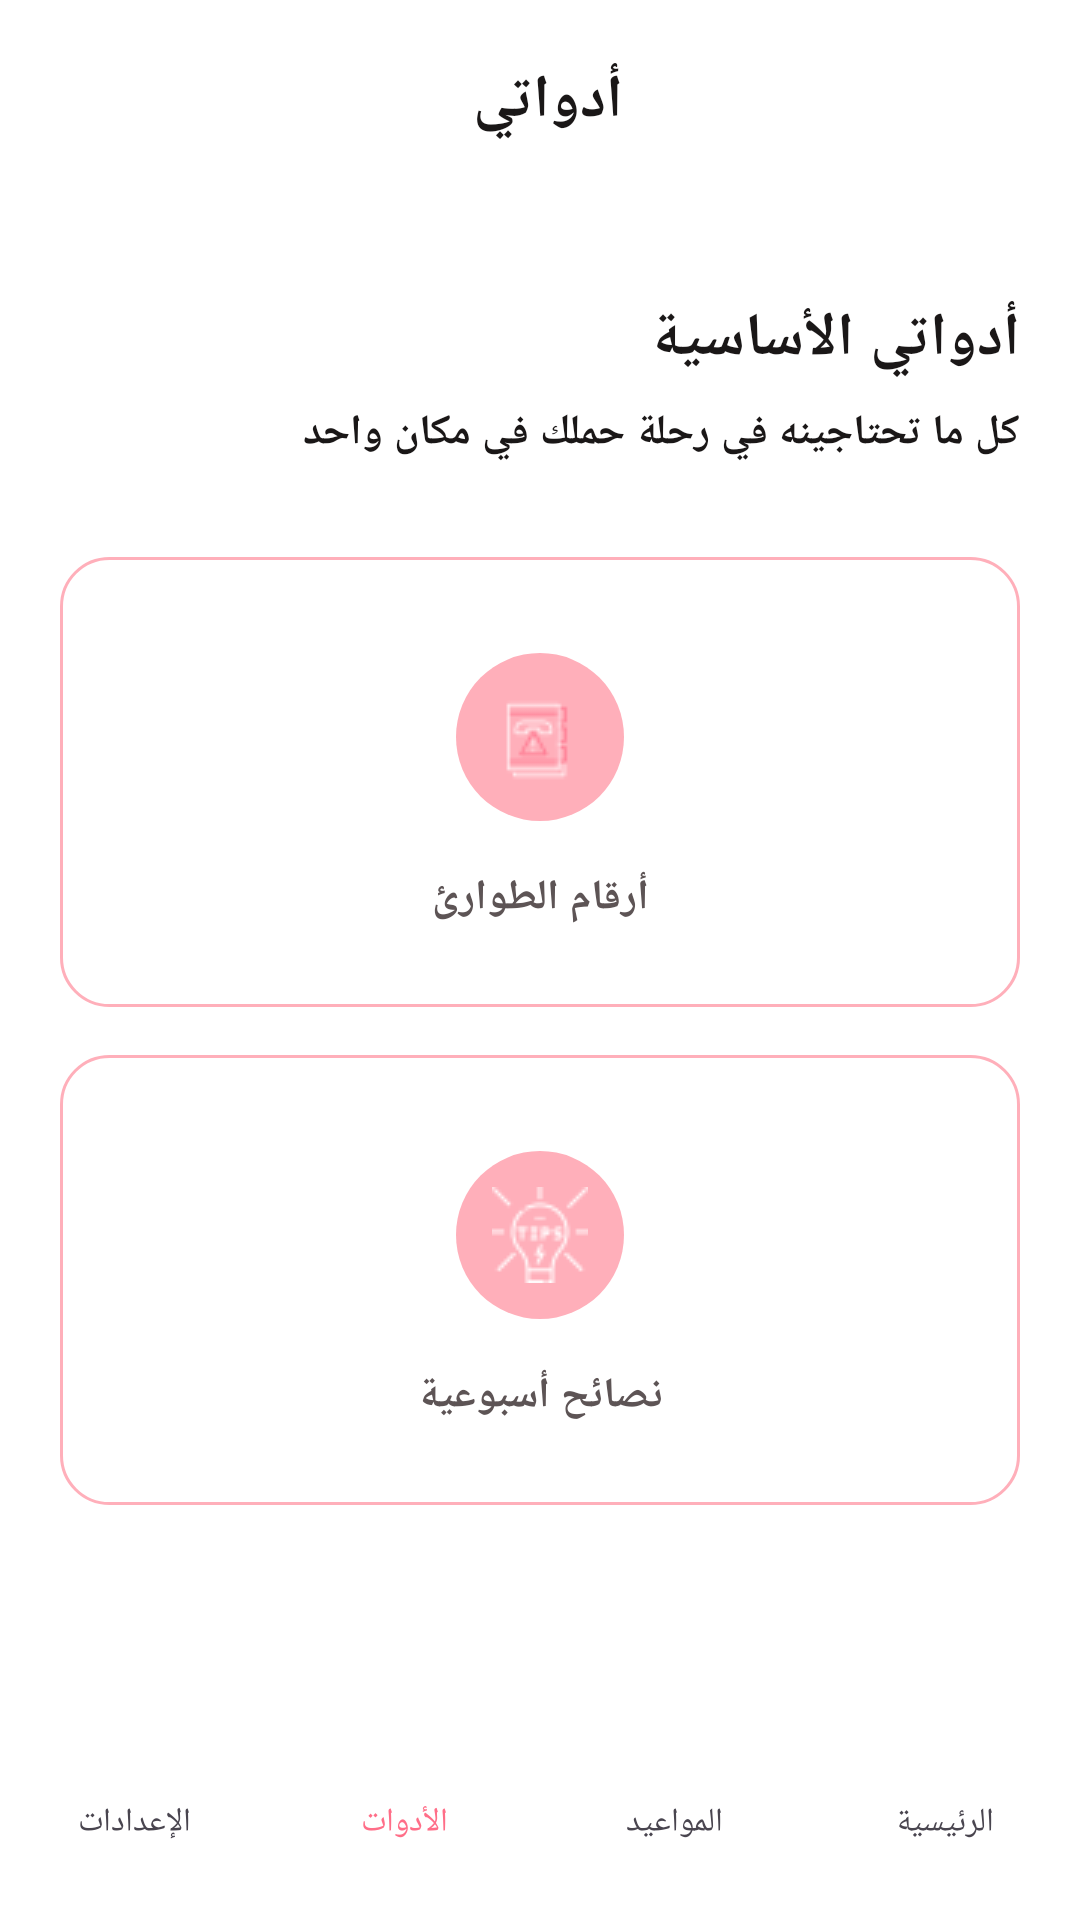

The Android layout XML behind this screen, and the referenced resources:
<!-- AndroidManifest.xml: application theme Theme.FainlProject -->
<!-- res/layout/activity_tools.xml -->
<?xml version="1.0" encoding="utf-8"?>
<androidx.constraintlayout.widget.ConstraintLayout xmlns:android="http://schemas.android.com/apk/res/android"
    xmlns:app="http://schemas.android.com/apk/res-auto"
    xmlns:tools="http://schemas.android.com/tools"
    android:layout_width="match_parent"
    android:layout_height="match_parent"
    android:background="@color/white"
    android:layoutDirection="rtl"
    tools:context="com.example.myfinalproject.ToolsActivity">

    <LinearLayout
        android:id="@+id/headerLayout"
        android:layout_width="match_parent"
        android:layout_height="wrap_content"
        android:background="@color/white"
        android:gravity="center_vertical"
        android:orientation="horizontal"
        android:padding="@dimen/size_20dp"
        app:layout_constraintTop_toTopOf="parent">


        <TextView
            android:layout_width="0dp"
            android:layout_height="wrap_content"
            android:layout_weight="1"
            android:gravity="center"
            android:text="أدواتي "
            android:textColor="@color/title_text"
            android:textSize="20sp"
            android:textStyle="bold" />

    </LinearLayout>

    <ScrollView
        android:layout_width="match_parent"
        android:layout_height="0dp"
        app:layout_constraintBottom_toTopOf="@id/bottomNav"
        app:layout_constraintTop_toBottomOf="@id/headerLayout">

        <androidx.constraintlayout.widget.ConstraintLayout
            android:layout_width="match_parent"
            android:layout_height="wrap_content"
            android:paddingHorizontal="@dimen/size_20dp"
            android:paddingBottom="@dimen/size_32dp">

            <TextView
                android:id="@+id/tvToolsTitle"
                android:layout_width="wrap_content"
                android:layout_height="wrap_content"
                android:text="@string/my_basic_tools"
                android:textColor="@color/title_text"
                android:textSize="@dimen/title_text24sp"
                android:textStyle="bold"
                android:fontFamily="serif"
                android:layout_marginTop="@dimen/size_32dp"
                app:layout_constraintStart_toStartOf="parent"
                app:layout_constraintTop_toTopOf="parent" />

            <TextView
                android:id="@+id/tvToolsDesc"
                android:layout_width="wrap_content"
                android:layout_height="wrap_content"
                android:text="@string/tools_desc"
                android:textColor="@color/title_text"
                android:textSize="@dimen/size_text16sp"
                android:textStyle="bold"
                android:fontFamily="serif"
                android:layout_marginTop="@dimen/size_8dp"
                app:layout_constraintStart_toStartOf="parent"
                app:layout_constraintTop_toBottomOf="@id/tvToolsTitle" />






            <View
                android:id="@+id/vTipsBg"
                android:layout_width="0dp"
                android:layout_height="@dimen/size_150dp"
                android:layout_marginTop="@dimen/size_16dp"
                android:background="@drawable/viwe_background"
                app:layout_constraintEnd_toEndOf="parent"
                app:layout_constraintStart_toStartOf="parent"
                app:layout_constraintTop_toBottomOf="@+id/vEmergencyBg" />

            <View
                android:id="@+id/vTipIcon"
                android:layout_width="@dimen/size_56dp"
                android:layout_height="@dimen/size_56dp"
                android:layout_marginTop="@dimen/size_32dp"
                android:background="@drawable/image_profile"
                android:backgroundTint="@color/shape_color"
                app:layout_constraintEnd_toEndOf="@id/vTipsBg"
                app:layout_constraintStart_toStartOf="@id/vTipsBg"
                app:layout_constraintTop_toTopOf="@id/vTipsBg" />

            <ImageView
                android:layout_width="wrap_content"
                android:layout_height="wrap_content"
                android:src="@drawable/tips"
                app:layout_constraintBottom_toBottomOf="@id/vTipIcon"
                app:layout_constraintEnd_toEndOf="@id/vTipIcon"
                app:layout_constraintStart_toStartOf="@id/vTipIcon"
                app:layout_constraintTop_toTopOf="@id/vTipIcon" />
            <TextView
                android:id="@+id/tvTipsLabel"
                android:layout_width="0dp"
                android:layout_height="wrap_content"
                android:layout_marginTop="@dimen/size_16dp"
                android:gravity="center"
                android:text="@string/weekly_tips_tool"
                android:textColor="@color/hit500_text"
                android:textSize="@dimen/size_text16sp"
                android:textStyle="bold"
                android:fontFamily="serif"
                app:layout_constraintTop_toBottomOf="@id/vTipIcon"
                app:layout_constraintStart_toStartOf="@id/vTipsBg"
                app:layout_constraintEnd_toEndOf="@id/vTipsBg" />

            <View
                android:id="@+id/vEmergencyBg"
                android:layout_width="0dp"
                android:layout_height="@dimen/size_150dp"
                android:layout_marginTop="@dimen/size_32dp"
                android:background="@drawable/viwe_background"
                app:layout_constraintEnd_toEndOf="parent"
                app:layout_constraintStart_toStartOf="parent"
                app:layout_constraintTop_toBottomOf="@+id/tvToolsDesc" />

            <View
                android:id="@+id/vEmIcon"
                android:layout_width="@dimen/size_56dp"
                android:layout_height="@dimen/size_56dp"
                android:layout_marginTop="@dimen/size_32dp"
                android:background="@drawable/image_profile"
                android:backgroundTint="@color/shape_color"
                app:layout_constraintEnd_toEndOf="@id/vEmergencyBg"
                app:layout_constraintStart_toStartOf="@id/vEmergencyBg"
                app:layout_constraintTop_toTopOf="@id/vEmergencyBg" />


            <ImageView
                android:layout_width="wrap_content"
                android:layout_height="wrap_content"
                android:src="@drawable/phone"
                app:layout_constraintBottom_toBottomOf="@id/vEmIcon"
                app:layout_constraintEnd_toEndOf="@id/vEmIcon"
                app:layout_constraintStart_toStartOf="@id/vEmIcon"
                app:layout_constraintTop_toTopOf="@id/vEmIcon" />

            <TextView
                android:id="@+id/tvEmLabel"
                android:layout_width="wrap_content"
                android:layout_height="wrap_content"
                android:layout_marginTop="@dimen/size_16dp"
                android:gravity="center"
                android:text="@string/emergency_numbers"
                android:textColor="@color/hit500_text"
                android:textSize="@dimen/size_text16sp"
                android:textStyle="bold"
                android:fontFamily="serif"
                app:layout_constraintEnd_toEndOf="@id/vEmergencyBg"
                app:layout_constraintStart_toStartOf="@id/vEmergencyBg"
                app:layout_constraintTop_toBottomOf="@id/vEmIcon" />

        </androidx.constraintlayout.widget.ConstraintLayout>
    </ScrollView>

    <LinearLayout
        android:id="@+id/bottomNav"
        android:layout_width="match_parent"
        android:layout_height="@dimen/size_72dp"
        android:background="@color/white"
        android:baselineAligned="false"
        android:orientation="horizontal"
        android:paddingTop="@dimen/size_8dp"
        app:layout_constraintBottom_toBottomOf="parent">

        <LinearLayout
            android:id="@+id/navHome"
            android:layout_width="0dp"
            android:layout_height="wrap_content"
            android:layout_weight="1"
            android:gravity="center"
            android:orientation="vertical">
            <ImageView
                android:layout_width="@dimen/size_24dp"
                android:layout_height="@dimen/size_24dp"
                android:contentDescription="@null"
                android:src="@drawable/home" />
            <TextView
                android:layout_width="wrap_content"
                android:layout_height="wrap_content"
                android:text="@string/nav_home"
                android:textSize="@dimen/size_text11sp" />
        </LinearLayout>

        <LinearLayout
            android:id="@+id/navAppointments"
            android:layout_width="0dp"
            android:layout_height="wrap_content"
            android:layout_weight="1"
            android:gravity="center"
            android:orientation="vertical">
            <ImageView
                android:layout_width="@dimen/size_24dp"
                android:layout_height="@dimen/size_24dp"
                android:contentDescription="@null"
                android:src="@drawable/calendar" />
            <TextView
                android:layout_width="wrap_content"
                android:layout_height="wrap_content"
                android:text="@string/nav_appointments"
                android:textSize="@dimen/size_text11sp" />
        </LinearLayout>

        <LinearLayout
            android:id="@+id/navTools"
            android:layout_width="0dp"
            android:layout_height="wrap_content"
            android:layout_weight="1"
            android:gravity="center"
            android:orientation="vertical">
            <ImageView
                android:layout_width="@dimen/size_24dp"
                android:layout_height="@dimen/size_24dp"
                android:contentDescription="@null"
                android:src="@drawable/magic_wand"
                app:tint="@color/primary_Button" />
            <TextView
                android:layout_width="wrap_content"
                android:layout_height="wrap_content"
                android:text="@string/nav_tools"
                android:textColor="@color/primary_Button"
                android:textSize="@dimen/size_text11sp" />
        </LinearLayout>

        <LinearLayout
            android:id="@+id/navProfile"
            android:layout_width="0dp"
            android:layout_height="wrap_content"
            android:layout_weight="1"
            android:gravity="center"
            android:orientation="vertical">
            <ImageView
                android:layout_width="@dimen/size_24dp"
                android:layout_height="@dimen/size_24dp"
                android:contentDescription="@null"
                android:src="@drawable/user" />
            <TextView
                android:layout_width="wrap_content"
                android:layout_height="wrap_content"
                android:text="@string/nav_settings"
                android:textSize="@dimen/size_text11sp" />
        </LinearLayout>

    </LinearLayout>

</androidx.constraintlayout.widget.ConstraintLayout>
<!-- resources referenced by this layout -->
<resources>
  <color name="hit500_text">#5D5455</color>
  <color name="primary_Button">#FF6E88</color>
  <color name="shape_color">#FFAFBA</color>
  <color name="title_text">#1A1717</color>
  <color name="white">#FFFFFFFF</color>
  <dimen name="size_150dp">150dp</dimen>
  <dimen name="size_16dp">16dp</dimen>
  <dimen name="size_20dp">20dp</dimen>
  <dimen name="size_24dp">24dp</dimen>
  <dimen name="size_32dp">32dp</dimen>
  <dimen name="size_56dp">56dp</dimen>
  <dimen name="size_72dp">72dp</dimen>
  <dimen name="size_8dp">8dp</dimen>
  <dimen name="size_text11sp">11sp</dimen>
  <dimen name="size_text16sp">14sp</dimen>
  <dimen name="title_text24sp">20sp</dimen>
  <!-- drawable image_profile (drawable) -->
  <?xml version="1.0" encoding="utf-8"?>
  <shape xmlns:android="http://schemas.android.com/apk/res/android"
      android:shape="rectangle">
      <solid android:color="@color/shape_color" />
      <corners android:radius="999dp" />
  </shape>
  <string name="emergency_numbers">أرقام الطوارئ</string>
  <string name="my_basic_tools">أدواتي الأساسية</string>
  <string name="nav_appointments">المواعيد</string>
  <string name="nav_home">الرئيسية</string>
  <string name="nav_settings">الإعدادات</string>
  <string name="nav_tools">الأدوات</string>
  <string name="tools_desc">كل ما تحتاجينه في رحلة حملك في مكان واحد</string>
  <string name="weekly_tips_tool">نصائح أسبوعية</string>
  <style name="Theme.FainlProject" parent="Base.Theme.FainlProject" />
  <color name="hit600_text">#3A3434</color>
  <color name="hit200_text">#C8C4C4</color>
  <color name="info_color">#0000FF</color>
  <color name="error_color">#FF0000</color>
  <style name="TextAppearance.SereneFlora.DisplayLarge" parent="TextAppearance.Material3.DisplayLarge">
          <item name="android:textSize">@dimen/size_text32sp</item>
          <item name="android:textStyle">bold</item>
          <item name="android:fontFamily">sans-serif</item>
      </style>
  <style name="TextAppearance.SereneFlora.HeadlineMedium" parent="TextAppearance.Material3.HeadlineMedium">
          <item name="android:textSize">@dimen/size_text24sp</item>
          <item name="android:textStyle">bold</item>
          <item name="android:fontFamily">sans-serif</item>
      </style>
  <style name="TextAppearance.SereneFlora.TitleLarge" parent="TextAppearance.Material3.TitleLarge">
          <item name="android:textSize">@dimen/size_text20sp</item>
          <item name="android:textStyle">bold</item>
          <item name="android:fontFamily">sans-serif</item>
      </style>
  <style name="TextAppearance.SereneFlora.BodyLarge" parent="TextAppearance.Material3.BodyLarge">
          <item name="android:textSize">@dimen/size_text16sp</item>
          <item name="android:textStyle">normal</item>
          <item name="android:fontFamily">sans-serif</item>
      </style>
  <style name="TextAppearance.SereneFlora.BodyMedium" parent="TextAppearance.Material3.BodyMedium">
          <item name="android:textSize">14sp</item>
          <item name="android:textStyle">normal</item>
          <item name="android:fontFamily">sans-serif</item>
      </style>
  <style name="ShapeAppearance.SereneFlora.SmallComponent" parent="ShapeAppearance.Material3.SmallComponent">
          <item name="cornerSize">@dimen/size_8dp</item>
      </style>
  <style name="ShapeAppearance.SereneFlora.MediumComponent" parent="ShapeAppearance.Material3.MediumComponent">
          <item name="cornerSize">@dimen/size_16dp</item>
      </style>
  <style name="ShapeAppearance.SereneFlora.LargeComponent" parent="ShapeAppearance.Material3.LargeComponent">
          <item name="cornerSize">@dimen/size_24dp</item>
      </style>
  <dimen name="size_text32sp">28sp</dimen>
  <dimen name="size_text24sp">20sp</dimen>
  <dimen name="size_text20sp">18sp</dimen>
</resources>
